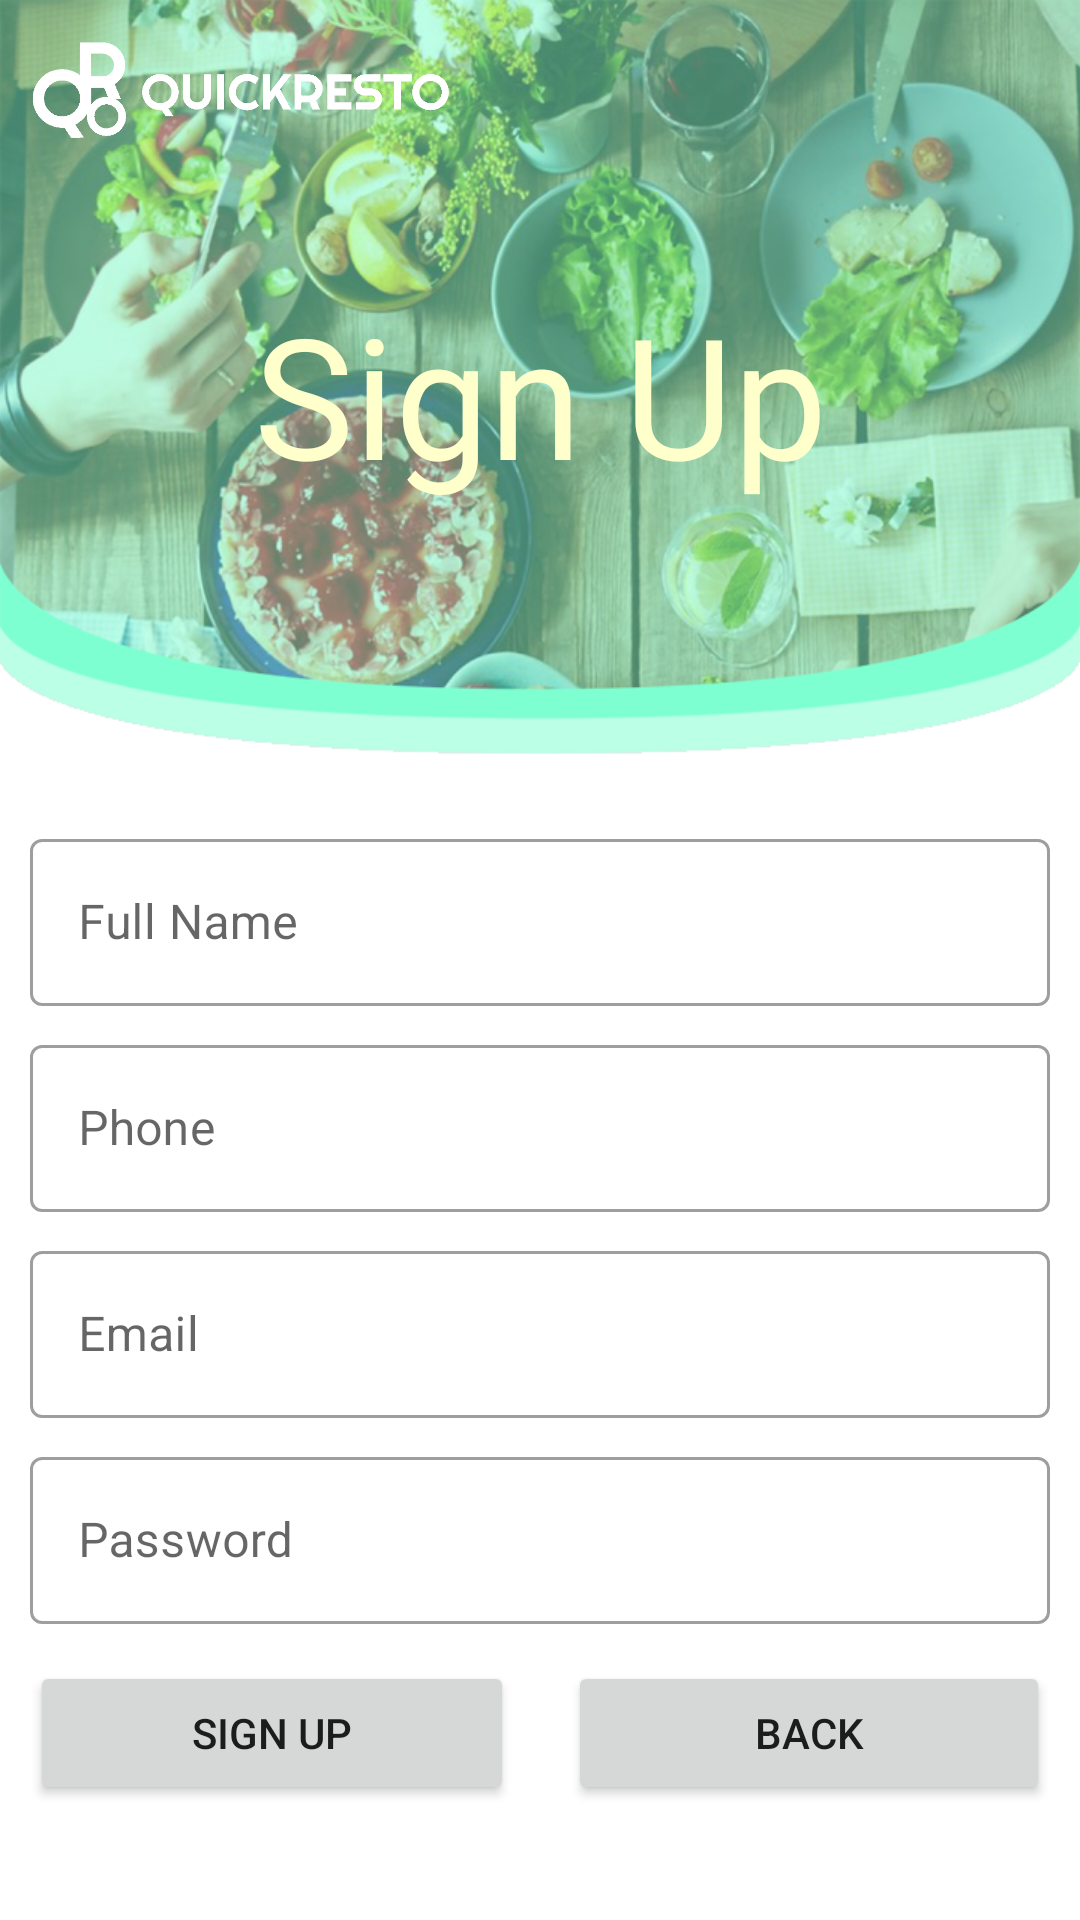

This screen was rendered from an Android layout file. Write that file and the resources it references.
<!-- AndroidManifest.xml: application theme AppTheme -->
<!-- res/layout/activity_sign_up.xml -->
<?xml version="1.0" encoding="utf-8"?>
<RelativeLayout xmlns:android="http://schemas.android.com/apk/res/android"
    xmlns:app="http://schemas.android.com/apk/res-auto"
    xmlns:tools="http://schemas.android.com/tools"
    android:layout_width="match_parent"
    android:layout_height="match_parent"
    tools:context=".SignUp">

    <ImageView
        android:id="@+id/imageView"
        android:layout_width="match_parent"
        android:layout_height="match_parent"
        android:scaleType="fitXY"
        android:layout_marginBottom="-100dp"
        app:srcCompat="@drawable/signinpageori" />

    <ImageView
        android:id="@+id/logo"
        android:layout_width="160dp"
        android:layout_height="60dp"
        android:padding="10dp"
        android:src="@drawable/logo" />

    <LinearLayout
        android:layout_width="match_parent"
        android:layout_height="match_parent"
        android:orientation="vertical">

        <LinearLayout
            android:layout_weight="1"
            android:layout_width="match_parent"
            android:layout_height="match_parent">
            <TextView
                android:id="@+id/textView"
                android:layout_width="match_parent"
                android:layout_height="wrap_content"
                android:gravity="center"
                android:layout_marginTop="94dp"
                android:fontFamily="@font/roboto_mono_medium"
                android:textColor="#FFFFCC"
                android:text="Sign Up"
                android:textAppearance="@style/TextAppearance.AppCompat.Display3" />
        </LinearLayout>
        <LinearLayout
            android:layout_weight="1"
            android:layout_width="match_parent"
            android:layout_height="match_parent"
            android:orientation="vertical"
            android:paddingRight="10dp"
            android:paddingLeft="10dp">

            <com.google.android.material.textfield.TextInputLayout
                android:layout_weight="1"
                android:id="@+id/FullName_layout"
                style="@style/Widget.MaterialComponents.TextInputLayout.OutlinedBox"
                android:layout_width="match_parent"
                android:layout_height="match_parent"
                android:layout_marginBottom="@dimen/bottom_margin"
                android:hint="@string/hint4"
                app:errorEnabled="true">
                <com.google.android.material.textfield.TextInputEditText
                    android:id="@+id/name"
                    android:layout_width="match_parent"
                    android:layout_height="wrap_content"
                    android:inputType="text">
                </com.google.android.material.textfield.TextInputEditText>
            </com.google.android.material.textfield.TextInputLayout>

            <com.google.android.material.textfield.TextInputLayout
                android:layout_weight="1"
                android:id="@+id/phone_layout"
                style="@style/Widget.MaterialComponents.TextInputLayout.OutlinedBox"
                android:layout_width="match_parent"
                android:layout_height="match_parent"
                android:layout_marginBottom="@dimen/bottom_margin"
                android:hint="@string/hint3"
                app:errorEnabled="true">
                <com.google.android.material.textfield.TextInputEditText
                    android:id="@+id/phone"
                    android:layout_width="match_parent"
                    android:layout_height="wrap_content"
                    android:inputType="text">
                </com.google.android.material.textfield.TextInputEditText>
            </com.google.android.material.textfield.TextInputLayout>

            <com.google.android.material.textfield.TextInputLayout
                android:layout_weight="1"
                android:id="@+id/mail_layout"
                style="@style/Widget.MaterialComponents.TextInputLayout.OutlinedBox"
                android:layout_width="match_parent"
                android:layout_height="match_parent"
                android:layout_marginBottom="@dimen/bottom_margin"
                android:hint="@string/hint"
                app:errorEnabled="true">
                <com.google.android.material.textfield.TextInputEditText
                    android:id="@+id/mail"
                    android:layout_width="match_parent"
                    android:layout_height="wrap_content"
                    android:inputType="text">
                </com.google.android.material.textfield.TextInputEditText>
            </com.google.android.material.textfield.TextInputLayout>

            <com.google.android.material.textfield.TextInputLayout
                android:layout_weight="1"
                android:id="@+id/pass_layout"
                style="@style/Widget.MaterialComponents.TextInputLayout.OutlinedBox"
                android:layout_width="match_parent"
                android:layout_height="match_parent"
                android:layout_marginBottom="@dimen/bottom_margin"
                android:hint="@string/hint2"
                app:errorEnabled="true">

                <com.google.android.material.textfield.TextInputEditText
                    android:id="@+id/pass"
                    android:layout_width="match_parent"
                    android:layout_height="wrap_content"
                    android:inputType="textPassword">
                </com.google.android.material.textfield.TextInputEditText>
            </com.google.android.material.textfield.TextInputLayout>

        </LinearLayout>
        <LinearLayout
            android:layout_weight="1.5"
            android:layout_width="match_parent"
            android:layout_height="match_parent"
            android:orientation="horizontal"
            android:paddingTop="5dp"
            android:paddingLeft="10dp"
            android:paddingRight="10dp"
            android:layout_marginBottom="5dp">

            <Button
                android:layout_weight="1"
                android:id="@+id/Next"
                android:layout_width="match_parent"
                android:layout_height="wrap_content"
                android:text="Sign Up" />

            <LinearLayout
                android:layout_weight="1.8"
                android:layout_width="match_parent"
                android:layout_height="match_parent"></LinearLayout>

            <Button
                android:layout_weight="1"
                android:id="@+id/back2"
                android:layout_width="match_parent"
                android:layout_height="wrap_content"
                android:onClick="back2"
                android:text="Back" />

        </LinearLayout>
    </LinearLayout>
</RelativeLayout>
<!-- resources referenced by this layout -->
<resources>
  <dimen name="bottom_margin">1dp</dimen>
  <!-- drawable logo: png bitmap (drawable-v24, 13087 bytes) -->
  <!-- drawable signinpageori: png bitmap (drawable-v24, 451011 bytes) -->
  <string name="hint">Email</string>
  <string name="hint2">Password</string>
  <string name="hint3">Phone</string>
  <string name="hint4">Full Name</string>
  <style name="AppTheme" parent="Theme.MaterialComponents.Light.NoActionBar">
          
          <item name="colorPrimary">@color/colorPrimary</item>
          <item name="colorPrimaryDark">@color/colorPrimaryDark</item>
          <item name="colorAccent">@color/colorAccent</item>
      </style>
  <color name="colorPrimary">#2DD881</color>
  <color name="colorPrimaryDark">#1C0B19</color>
  <color name="colorAccent">#03DAC5</color>
</resources>
